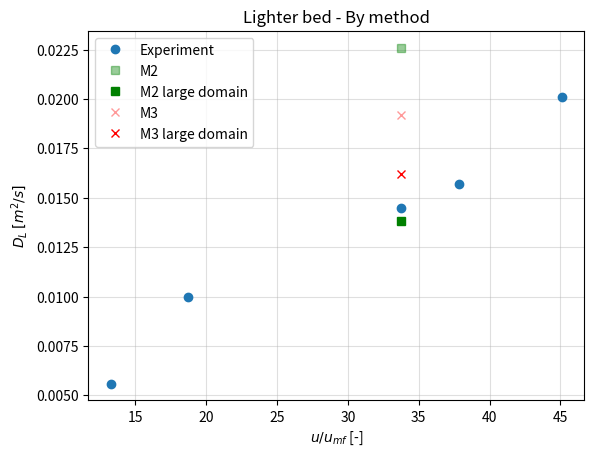

Reproduce this figure in Python. (Note: this script raises an exception after producing the figure.)
#!/usr/bin/env python3
# -*- coding: utf-8 -*-
"""
Created on Mon Feb  4 15:58:22 2019

Script to generate plots for paper on lateral bed dispersion.

@author: gabgus
"""

chalmerspath = '/chalmers/users/gabgus/'
path = chalmerspath

import numpy as np, matplotlib.pyplot as plt
import matplotlib.colors as color

# -----------------------------------------------------------------------------
# Properties
dp=0.95e-3
U0=0.96
hmf=0.45

rhop=2600.0
rho_steam=0.20230481999999997
rho_air= 0.29 
mu_air = 4.553e-5
mu_steam= 4.0422497000000007e-05

g=9.82

# -----------------------------------------------------------------------------
# Simulation values

cases = [1,2,3,
         4,6,7,
         8,9,10]

dvalues=np.array([0.00165, 0.002, 0.002,
                  0.002, 0.0098, 0.011,
                  0.0226, 0.00855, 0.0138])

# 1 2,3,4,6 7 8 9 10

kd_values= np.array([0.00075, np.nan, np.nan,
                     np.nan, 0.0023, np.nan, 
                     0.00655, 0.00585, 0.0079])

qvalues=np.array([1.0,0.2,0.2,
                  0.2,1.0,0.7,
                  1.0,1.0,1.0])

d_qsignal=np.array([0.00243839, 0.00230824, 0.00224765, 
                    0.00203272, 0.006174958, 0.0101482, 
                    0.019210092, 0.009364, 0.016194])

DT_method=[np.nan,np.nan,np.nan,
           np.nan,np.nan,np.nan,
           np.nan,0.0058,np.nan]

#------------------------------------------------------------------------------
# Experimental data - large particles 
exp_void_corr = 1.5625

u0_exp=np.array([0.488, 0.651, 0.815])
umf_exp=0.193

udiff_exp=u0_exp-umf_exp
uq_exp=u0_exp/umf_exp

# för nowall:  Lp: reps=2, för HP: reps=3
# för 30cm: reps=3 för båda 

nowallHP = [0.001957344729159, 0.001256181625365,0.003547687321601, 
          0.003303019230456,0.00155774343517,0.004159357549463, 
          0.005627366096332,0.002667866713111,0.005492798646202]

nowallLP=[0.002622558297209,0.001191593335453, 
          0.002749830774123,0.00159357851419,
          0.003605333681627,0.002538875072201]




gap30LP = [0.000111126746975,0.000117809893996,0.000116976443394,
           0.000160983247542,0.000170548814617,0.000169409714406, 
           0.000297110083034,0.000313962556596,0.000312470917859]

gap30HP = [0.000113493526582,0.00012028526518,0.000119436297855, 
           0.000243512063063,0.000257294845833,0.000256077285517, 
           0.00034140209181,0.000360680828354,0.000359146016319]


nowallLP = np.array(nowallLP)*exp_void_corr
gap30LP = np.array(gap30LP)*exp_void_corr

mean_exp = nowallLP.reshape(3,2).mean(axis=1)
err_exp = np.abs(nowallLP.reshape(3,2).T - mean_exp)
# -----------------------------------------------------------------------------
# Umf calculation

Ar=rho_steam*(rhop-rho_steam)*g*dp**3/(mu_steam**2)

def ReMf(Ar):
    return np.sqrt(27.2**2 + 0.0408*Ar) - 27.2

U_mf=ReMf(Ar)*mu_steam/(rho_steam*dp)

U_diff=U0-U_mf

Uq=U0/U_mf

# -----------------------------------------------------------------------------
# colors NOT USED
c = [0.3,0.5,0.9]
cd = [0.2,0.2,0.5]

r = [0.9,0.5,0.3]
rd = [0.5,0.2,0.2]



#%%
# -----------------------------------------------------------------------------
#  sette case


sette_umf = 0.022
sette_udiff=[0.27,0.39,0.72,0.81,0.97]
sette_uq = (np.array(sette_udiff) + sette_umf) / sette_umf

h02=[0.00559,0.0100,0.0145,0.0157,0.0201]
h03=[0.0145,0.0168,0.0179,0.0190,0.0280]
h04=[0.019,0.0235,0.0280,0.0335,0.0414]

sette_x = [sette_udiff, sette_uq]
sim_x = [0.72, (0.72 + 0.022)/0.022]
xlabels = ['$u-u_{mf}$ [m/s]','$u/u_{mf}$ [-]']

plt.figure(1)
plt.plot(sette_uq,h02,'o',label='Experiment')



symbols = ['s','x']
colors = ['g','r']
name=['M2','M3']

for i,method in enumerate([dvalues, d_qsignal]):
    plt.plot(sim_x[1],method[6],symbols[i],color=colors[i],alpha=0.4,label=f'{name[i]}')
    plt.plot(sim_x[1],method[8],symbols[i],color=colors[i],label=f'{name[i]} large domain')

plt.legend()
plt.grid(alpha=0.4)

plt.xlabel('$u/u_{mf}$ [-]')
plt.ylabel('$D_L$ $[m^2/s]$')
plt.title('Lighter bed - By method')
plt.savefig('paper/experimental_comparison/sette.pdf',bbox_inches='tight')




#%%
exp_x = [udiff_exp, uq_exp]
sim_x = [U_diff,Uq]

plt.figure(3,(4,4))

plt.plot(np.repeat(exp_x[1],2),nowallLP,'o',label='Experimental')
#plt.errorbar(np.repeat(exp_x[1],1),mean_exp,yerr=err_exp, fmt='o',label='Experimental')

plt.plot(np.repeat(sim_x[1],2),[dvalues[0],d_qsignal[0]],'s',label='Nozzles')
plt.plot(np.repeat(sim_x[1],4),[dvalues[5],dvalues[7],d_qsignal[5],d_qsignal[7]],'mx',label='Porous plate')

plt.legend(loc='upper right')
plt.xlabel('$u/u_{mf}$ [-]')
plt.ylabel('$D_L$ $[m^2/s]$')
plt.title('Shallow bed - By boundary condition')
plt.grid(alpha=0.4)
plt.savefig('paper/experimental_comparison/with_porous.pdf',bbox_inches='tight')


#%%

exp_x = [udiff_exp, uq_exp]
sim_x = [U_diff,Uq]



plt.figure(4,(4,4))



plt.plot(np.repeat(exp_x[1],2),nowallLP,'o',label='Experimental')
#plt.errorbar(np.repeat(exp_x[1],1),mean_exp,yerr=err_exp, fmt='o',label='Experimental')

plt.plot(np.repeat(sim_x[1],1),[dvalues[0]],'gs',label='M2')
plt.plot(np.repeat(sim_x[1],1),[d_qsignal[0]],'rx',label='M3')
#plt.plot(np.repeat(sim_x[1],4),[dvalues[5],dvalues[7],d_qsignal[5],d_qsignal[7]],'x',label='Porous plate')

plt.legend(loc='upper left')
plt.xlabel('$u/u_{mf}$ [-]')
plt.ylabel('$D_L$ $[m^2/s]$')
plt.title('Shallow bed - Nozzles')
plt.grid(alpha=0.4)
plt.savefig('paper/experimental_comparison/nozzles.pdf',bbox_inches='tight')

#%%
# Experimental vs simulated
plt.figure(5)
exp = nowallLP.reshape(3,2)
limits=[]
for i in [0,1]:
    limits.append((exp[1][i]-exp[0][i])/(uq_exp[1]-uq_exp[0])*(Uq-uq_exp[0]) + exp[0][i])

mean=sum(limits)/2
err = np.abs(np.array(limits) - mean)

plt.errorbar(np.repeat(exp_x[1],1),mean_exp,yerr=err_exp, fmt='o',label='Experimental')
plt.errorbar(Uq,mean,yerr=err[0],fmt='o')

plt.plot(np.repeat(sim_x[1],1),[dvalues[0]],'s',label='D-fit')
plt.plot(np.repeat(sim_x[1],1),[d_qsignal[0]],'x',label='q-signal')



plt.figure(6)

deviation=0.1
x=np.linspace(0,1)

xhigh=x*(1 + deviation)
xlow=x*(1 - deviation)



plt.plot(x,x,'k--',alpha=0.3)
plt.plot(x,xhigh,'k--',alpha=0.3)
plt.plot(x,xlow,'k--',alpha=0.3)


labels= [['Nozzles','_nolabel_'],
         ['Porous','_nolabel_'],
         ['Porous large','_nolabel_'],
         ['Sette','_nolabel_'],
         ['Sette large','_nolabel_']]


for method,label in zip([dvalues,d_qsignal],labels[0]):
    plt.plot(np.repeat(mean,1),method[0],'o',color ='green', label=label)


for method,label in zip([dvalues,d_qsignal],labels[1]):
    plt.plot(np.repeat(mean,1),method[5],'o',color=r, label=label)


for method,label in zip([dvalues,d_qsignal],labels[2]):
    plt.plot(np.repeat(mean,1),method[7],'o',color=rd, label=label)


for method,label in zip([dvalues,d_qsignal],labels[3]):
    plt.plot(np.repeat(h02[2],1),method[6],'o',color=c,label=label)


for method,label in zip([dvalues,d_qsignal],labels[4]):
    plt.plot(np.repeat(h02[2],1),method[8],'o',color=cd,label=label)

#plt.plot([mean,mean,mean,h02[2],h02[2]],
#         [kd_values[0],kd_values[5],kd_values[7],kd_values[6],kd_values[8]],
#         'o',color='red',alpha=0.2,label='k-fit')

#plt.plot([mean],DT_method[7],'ko',label='DT')



plt.legend()
plt.xlim(0.002,0.016)
plt.ylim(0.0001,0.025)
plt.title('Experimental vs Simulated')
plt.xlabel('Experimental  $D_L$ $[m^2/s]$')
plt.ylabel('Simulated  $D_L$ $[m^2/s]$')
plt.savefig('paper/experimental_comparison/diagonal_reduced.pdf')













